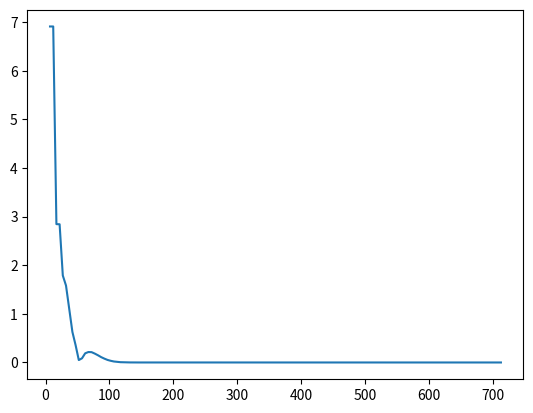
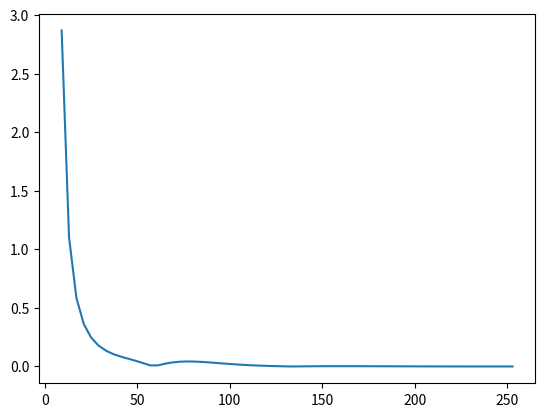
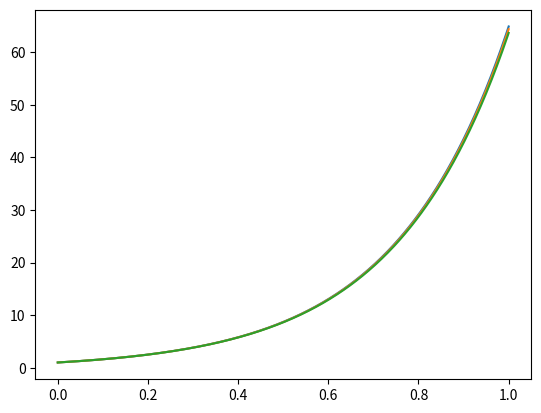
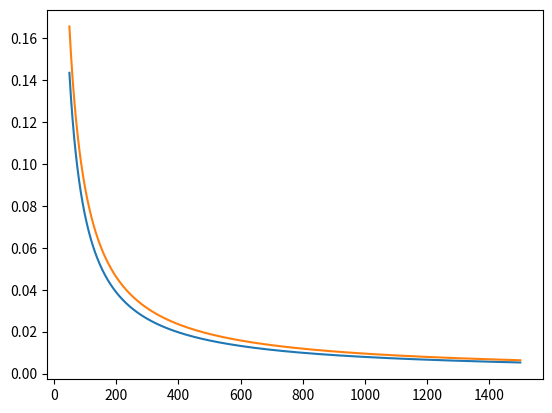

Write Python code to recreate these figures, in order.
# -*- coding: utf-8 -*-
"""
HW4 Python Script

Sarah Roberts
"""
import math
import numpy as np
import matplotlib.pyplot as plt
#import scipy.interpolate

def Trap(f,xmin, xmax, makePlots):
    
    #maxn is max number of iterations
    #thresh is threshold at which soln is said to converge
    maxn = 1E4
    thresh = 1E-5       # 1E-7 (can get 0.01 % error, but slow)
    
    # makePlots flag lets user generate a plot of error as a function of iterations
    if makePlots:
        ns = []
        errs = []
        
    lastSum = 0
    thisSum = 1000
    
    # start at an even value -- otherwise fns symmetric about zero integrated 
    # on x = -a to x = +a will integrate to zero (as will translations of such
    # functions)
    
    n = 2       
    
    while abs(lastSum - thisSum) > thresh and n < maxn :
        lastSum = thisSum
        
        x = np.linspace(xmin, xmax, n)
    
        h = (x[len(x)-1] - x[0])/len(x)     # step size
    
        trapSum = 0
        for i in range(1, len(x)):
            trapSum += f(x[i-1]) + f(x[i])

        trapSum = h/2*trapSum
        
        thisSum = trapSum
            
        if makePlots:
            ns.append(n)
            errs.append(abs(lastSum - thisSum))
        
        n += 5
        
    #print("n = ", n-1)
    
    if makePlots:
        # skip the first step b/c it's the hard-coded seed
        ns.pop(0)
        errs.pop(0)
        
        plt.plot(ns, errs)
        plt.savefig('C:\\Users\\srobe\\Desktop\\trap.png')
        plt.close()
        #plt.show
    
    # print warning if max number of iterations is reached
    if (n-1 >= maxn):
        print("maxn reached in Trap()")
    
    return [thisSum, n-5]

def Simp(f,xmin, xmax, makePlots):
    
    #maxn and thresh work the same as in trap method
    maxn = 1E4
    thresh = 1E-5
    
    #see trap method
    if makePlots:
        ns = []
        errs = []
    
    lastSum = 0
    thisSum = 1
    n = 5
    
    while abs(lastSum - thisSum) > thresh and n < maxn: #maxn :
        lastSum = thisSum
        
        h = (xmax - xmin)/n
        x = np.linspace(xmin, xmax, n)
        
        thisSum = 0        
        
        # make use of symmetry to speed calculation
        for i in range(0, len(x)):
            if i%2 == 0:    # even
                thisSum += 2*f(x[i])
            else:           #odd
                thisSum += 4*f(x[i])

        thisSum *= (h/3.0)

        if makePlots:
            ns.append(n)
            errs.append(abs(lastSum - thisSum))

        #print(n, "/t", thisSum)
        
        n += 4
    
    if makePlots:
        ns.pop(0)
        errs.pop(0)
        
        plt.plot(ns, errs)
        plt.savefig('C:\\Users\\srobe\\Desktop\\simpson.png')
        plt.close()
        #plt.show
    
    if (n-1 >= maxn):
        print("maxn reached in Simp()")
    
    #print("n = ", n)
    
    #return ary with soln and step number that saw convergence
    return [thisSum, n - 4] 


#initial test fn for trap and simp rules
def g(x):
    return x**2 + 2*x + 2

# dG/dx = g(x)
def G(x): 
    return 1/3 * x**3 + x**2 + 2*x

# test fn from homework
def f(x):
    return 1/math.sqrt(2*math.pi)*math.e**((-1*(x-1)**2)/2)


def Euler(n, x0, makePlots):

    t = np.linspace(0,1,n)      # want to solve ode on t = 0, 1
    x = np.linspace(0,n,n)      # placeholders for output
    x[0] = x0     # initial condition x(t=0) = 1
    h = t[1] - t[0]
    
    for i in range(1, n):
        deriv = dxdt(x[i-1], t[i-1])
        x[i] = x[i-1] + h * deriv
    
    if makePlots:
        plt.plot(t, x)
#        plt.plot(t,dxdt(x,t))
        plt.savefig('C:\\Users\\srobe\\Desktop\\euler.png')
        
    return x[len(x)-1]

def RungeKutta(n, x0, makePlots):
    t = np.linspace(0,1,n+1)      # want to solve ode on t = 0, 1
    x = np.linspace(0,n,n+1)      # placeholders for output
    x[0] = 1     # initial condition x(t=0) = 1
    h = t[1] - t[0]
    
    # only using the last 4 elements of this array to maintain indexing 
    # convention in lecture notes
    kvals = [0,0,0,0,0] 
    
    for i in range(1, n+1):
    	
        kvals[1] = h * dxdt(x[i-1], t[i-1])
        kvals[2] = h * dxdt(x[i-1] + h / 2.0, t[i-1] + kvals[1] / 2.0)
        kvals[3] = h * dxdt(x[i-1] + h / 2.0, t[i-1] + kvals[2] / 2.0)
        kvals[4] = h * dxdt(x[i-1] + h, t[i-1] + kvals[3])
        	
        #print(kvals[1], " ", kvals[2], " ", kvals[3], " ", kvals[4])
    
        if (i < n+1):
            x[i] = x[i-1] + (kvals[1] + 2.0 * (kvals[2] + kvals[3]) + kvals[4] ) / 6.0
            t[i] = t[i-1] + h
    	
    if makePlots:
        plt.plot(t, x)
        plt.savefig('C:\\Users\\srobe\\Desktop\\rungekutta.png')
  
    # return the last element in x, to be used in error plots
    return x[len(x)-1] 
    
#dx/dt for ODE section
def dxdt(x,t):
    return 4*x - t + 1

#analytic solution to ODE (solved using Mathematica)
def soln(t):
    e = math.e
    return 1/16*(4*t+19*e**(4*t)-3)    


print("Part 1a")
print("Calculate Int[x^2 + 2x + 2] from x = -1 to x = +1")
print()

n = 1000
x = np.linspace(-1, 1, n)
xIntTrue = G(x[len(x)-1]) - G(x[0])

print("analytical int is ", xIntTrue)

ary = Trap(g, -1 , 1, False)
xIntApx = ary[0]
thisN = ary[1]
print("approx int using the Trap rule is ", xIntApx) 
print("converged for n = ", thisN)
print("percent error is ", abs(xIntTrue - xIntApx)/xIntTrue * 100, "%")

print()

print("Simp convered with ")
ary = Simp(g,-1, 1, False)
xIntApx = ary[0]
thisN = ary[1]
print("approx int using Simp's rule is ", xIntApx) 
print("converged for n = ", thisN)
print("percent error is ", abs(xIntTrue - xIntApx)/xIntTrue * 100, "%")

print()
print("Part 1b")
print()

print("analytical int is 1.0")
xIntTrue = 1.0


ary = Trap(f, -100 , 100, True)
xIntApx = ary[0]
thisN = ary[1]
print("approx int using the Trap rule is ", xIntApx) 
print("converged for n = ", thisN)
print("percent error is ", abs(xIntTrue - xIntApx)/xIntTrue * 100, "%")

print()

ary = Simp(f,-100, 100, True)
xIntApx = ary[0]
thisN = ary[1]
print("approx int using Simp's rule is ", xIntApx) 
print("converged for n = ", thisN)
print("percent error is ", abs(xIntTrue - xIntApx)/xIntTrue * 100, "%")

print()
print("Note that Simpson's rule takes much less time to converge than the Trapezoidal rule.")
print()
print()

plt.gcf().clear()

print("Part 2")

print("Plot of analytical solution, Euler method (n= 1 000) and Runge-Kutta")
print("method (n = 500).  Note that the R-K method is very close to the ")
print("analytic solution.")
t = np.linspace(0,1,500)
plt.plot(t, soln(t))

#methods return the last value in the x array, don't save it for plots
t = Euler(1000, 1, True)
t = RungeKutta(500, 1, True)
plt.gcf().clear() 


print("plot percent error as a function of n for Euler and RK mehtods")
eErrorVals = []     # array of error from Euler method
rkErrorVals = []    # array of error from RK method
nVals = []          # n values that map to the error arrays
for n in range(50, 1500):
    t = np.linspace(0, 1, n)
    xTrue = soln(1.0)               # analytic solution
    euler = Euler(n, 1, False)      #approx using Euler
    rk = RungeKutta(n, 1, False)    #approx using RK
    eErrorVals.append( abs(xTrue - euler) / xTrue)
    rkErrorVals.append( abs(xTrue - rk) / xTrue)
    nVals.append(n)

# generate and save plots of error as a fn of n   
plt.plot(nVals, eErrorVals)
plt.plot(nVals, rkErrorVals)
plt.savefig('C:\\Users\\srobe\\Desktop\\eulerRKErrors.png')
plt.close()
